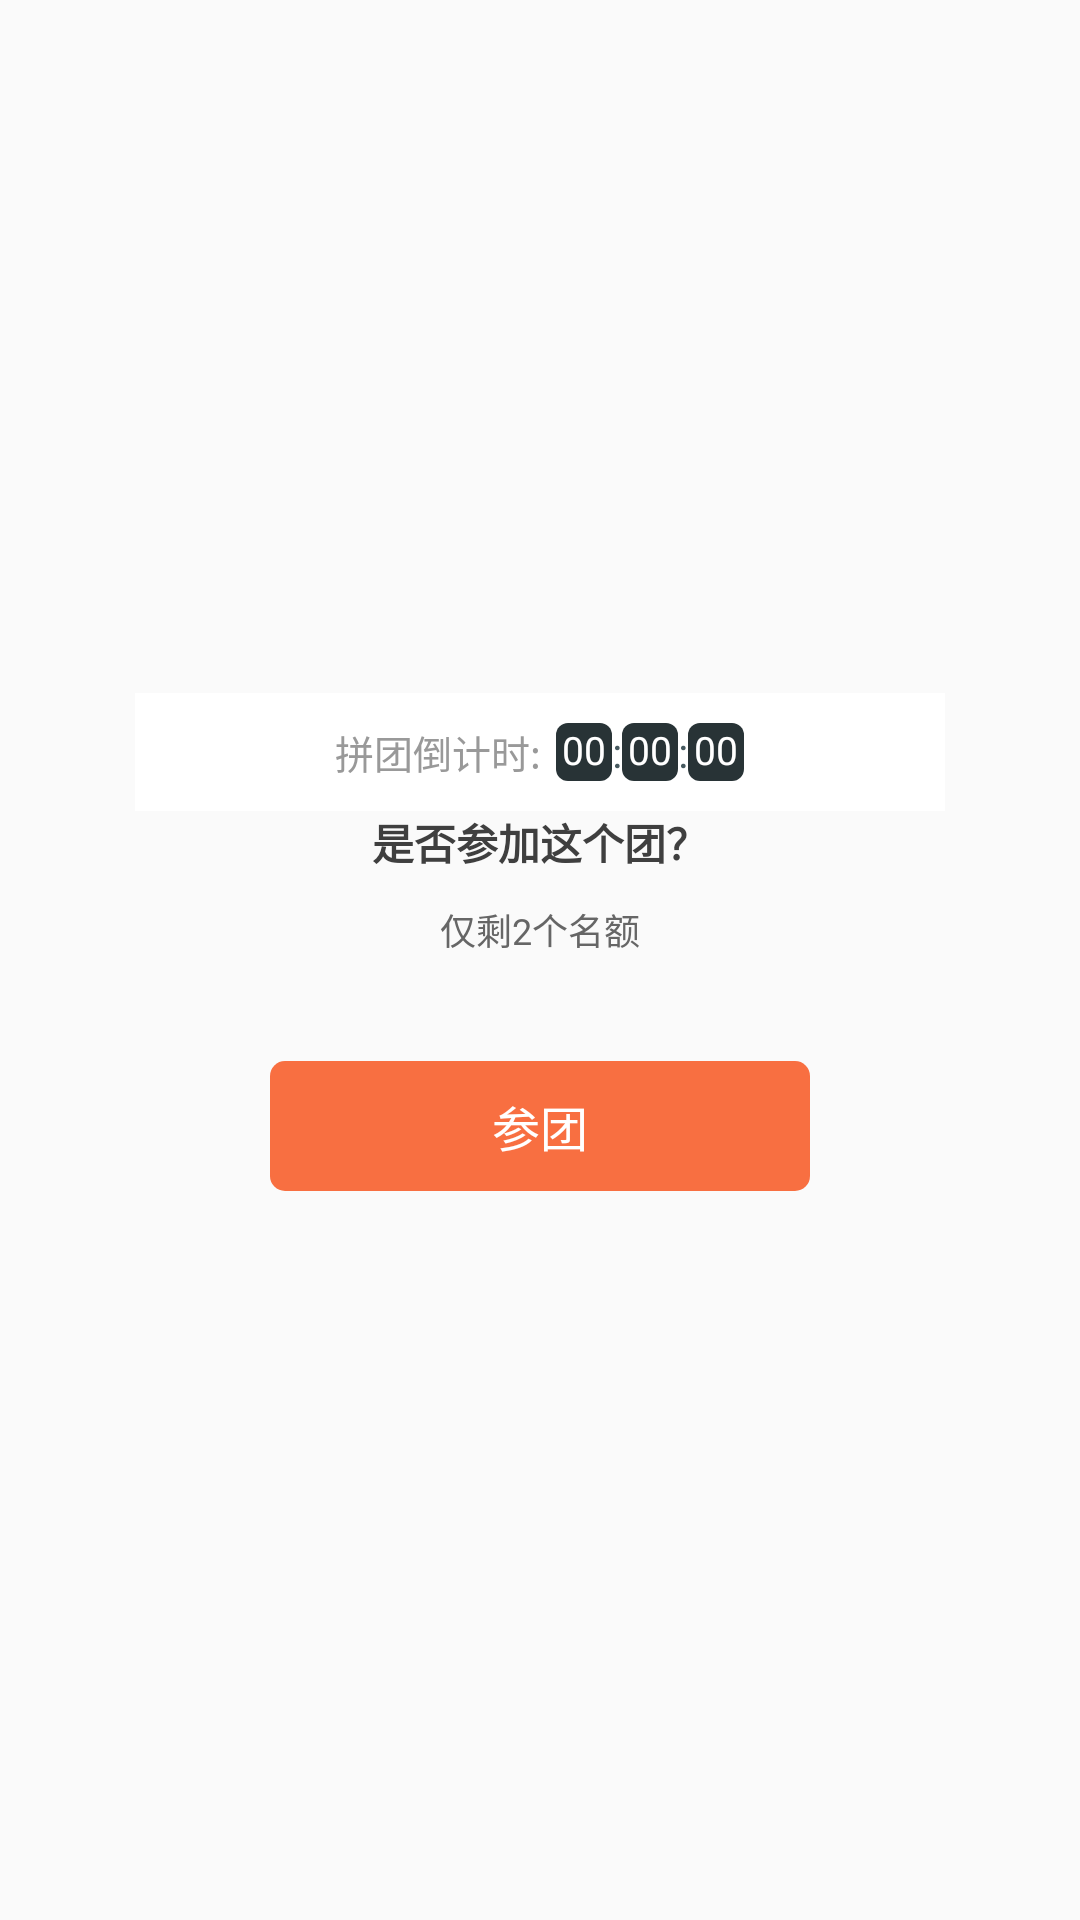

This screen was rendered from an Android layout file. Write that file and the resources it references.
<!-- AndroidManifest.xml: application theme AppTheme -->
<!-- res/layout/layout_mall_product_group_dialog.xml -->
<?xml version="1.0" encoding="utf-8"?>
<RelativeLayout xmlns:android="http://schemas.android.com/apk/res/android"
    android:layout_width="match_parent"
    android:layout_height="wrap_content"
    android:gravity="center">


    <RelativeLayout
        android:id="@+id/rl_content"
        android:layout_width="match_parent"
        android:layout_height="wrap_content"
        android:layout_marginLeft="45dp"
        android:layout_marginRight="45dp"
        android:background="@drawable/bg_dialog_common">

        
        <RelativeLayout
            android:id="@+id/rl_product_group_count_down"
            android:layout_width="match_parent"
            android:layout_height="wrap_content"
            android:layout_below="@+id/rl_product_group_rule"
            android:layout_marginTop="8dp"
            android:background="@android:color/white"
            android:gravity="center"
            android:paddingTop="10dp"
            android:paddingBottom="10dp">

            <TextView
                android:id="@+id/tv_bargain_countdown_title"
                android:layout_width="wrap_content"
                android:layout_height="wrap_content"
                android:layout_centerVertical="true"
                android:text="拼团倒计时:"
                android:textColor="#999999"
                android:textSize="13sp" />

            <LinearLayout
                android:layout_width="wrap_content"
                android:layout_height="wrap_content"
                android:layout_centerVertical="true"
                android:layout_marginLeft="5dp"
                android:layout_toRightOf="@+id/tv_bargain_countdown_title"
                android:orientation="horizontal">

                <TextView
                    android:id="@+id/tv_bargain_countdown_h"
                    android:layout_width="wrap_content"
                    android:layout_height="wrap_content"
                    android:layout_gravity="center_vertical"
                    android:background="@drawable/bg_mall_bargain_countdown"
                    android:gravity="center"
                    android:includeFontPadding="false"
                    android:padding="2dp"
                    android:text="00"
                    android:textColor="#ffffff"
                    android:textSize="13sp" />

                <TextView
                    android:layout_width="wrap_content"
                    android:layout_height="wrap_content"
                    android:layout_gravity="center_vertical"
                    android:text=":"
                    android:textColor="#46595F" />

                <TextView
                    android:id="@+id/tv_bargain_countdown_m"
                    android:layout_width="wrap_content"
                    android:layout_height="wrap_content"
                    android:layout_gravity="center_vertical"
                    android:background="@drawable/bg_mall_bargain_countdown"
                    android:gravity="center"
                    android:includeFontPadding="false"
                    android:padding="2dp"
                    android:text="00"
                    android:textColor="#ffffff"
                    android:textSize="13sp" />

                <TextView
                    android:layout_width="wrap_content"
                    android:layout_height="wrap_content"
                    android:layout_gravity="center_vertical"
                    android:text=":"
                    android:textColor="#46595F" />

                <TextView
                    android:id="@+id/tv_bargain_countdown_s"
                    android:layout_width="wrap_content"
                    android:layout_height="match_parent"
                    android:layout_gravity="center_vertical"
                    android:background="@drawable/bg_mall_bargain_countdown"
                    android:gravity="center"
                    android:includeFontPadding="false"
                    android:padding="2dp"
                    android:text="00"
                    android:textColor="#ffffff"
                    android:textSize="13sp" />
            </LinearLayout>
        </RelativeLayout>

        <TextView
            android:id="@+id/tv_product_group_title"
            android:layout_width="wrap_content"
            android:layout_height="wrap_content"
            android:layout_below="@+id/rl_product_group_count_down"
            android:layout_centerHorizontal="true"
            android:text="是否参加这个团？"
            android:textColor="#3F3F3F"
            android:textSize="14sp"
            android:textStyle="bold" />


        <TextView
            android:id="@+id/tv_product_group_left"
            android:layout_width="wrap_content"
            android:layout_height="wrap_content"
            android:layout_below="@+id/tv_product_group_title"
            android:layout_centerHorizontal="true"
            android:layout_marginTop="10dp"
            android:text="仅剩2个名额"
            android:textColor="#666666"
            android:textSize="12sp" />

        <android.support.v7.widget.RecyclerView
            android:id="@+id/recyclerview_member"
            android:layout_width="match_parent"
            android:layout_height="wrap_content"
            android:layout_below="@+id/tv_product_group_left"
            android:layout_marginLeft="15dp"
            android:layout_marginTop="15dp"
            android:layout_marginRight="15dp" />

        <TextView
            android:id="@+id/tv_group"
            android:layout_width="match_parent"
            android:layout_height="wrap_content"
            android:layout_below="@+id/recyclerview_member"
            android:layout_gravity="center_horizontal"
            android:layout_marginLeft="45dp"
            android:layout_marginTop="20dp"
            android:layout_marginRight="45dp"
            android:layout_marginBottom="20dp"
            android:background="@drawable/bg_mall_bargain_item_tag"
            android:clickable="true"
            android:focusable="true"
            android:gravity="center"
            android:padding="10dp"
            android:text="参团"
            android:textColor="@android:color/white"
            android:textSize="16sp" />

    </RelativeLayout>

</RelativeLayout>
<!-- resources referenced by this layout -->
<resources>
  <!-- drawable bg_mall_bargain_countdown (drawable) -->
  <?xml version="1.0" encoding="utf-8"?>
  <shape xmlns:android="http://schemas.android.com/apk/res/android" android:shape="rectangle">
  
      <solid android:color="#283336"/>
      <corners android:radius="4dp"/>
  </shape>
  <!-- drawable bg_mall_bargain_item_tag (drawable) -->
  <?xml version="1.0" encoding="utf-8"?>
  <selector xmlns:android="http://schemas.android.com/apk/res/android">
  
  <item android:state_pressed="true">
      <shape android:shape="rectangle">
          <corners android:radius="5dp" />
          <solid android:color="#C13405" />
      </shape>
  </item>
  
  <item android:state_pressed="false">
      <shape android:shape="rectangle">
          <corners android:radius="5dp" />
          <solid android:color="#F86F41" />
      </shape>
  </item>
  </selector>
  <style name="AppTheme" parent="Theme.AppCompat.Light.DarkActionBar">
          
          <item name="colorPrimary">@color/colorPrimary</item>
          <item name="colorPrimaryDark">@color/colorPrimaryDark</item>
          <item name="colorAccent">@color/colorAccent</item>
      </style>
  <color name="colorPrimary">#008577</color>
  <color name="colorPrimaryDark">#00574B</color>
  <color name="colorAccent">#D81B60</color>
</resources>
